The GitHub repository nk-shruti/handwriting_calculator contains a labelled image folder "backup" with 12 categories: eight, five, four, minus, nine, one, plus, seven, six, three, two, zero. Examples follow, each with its label.

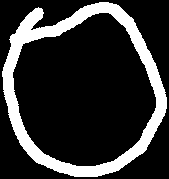
Label: zero

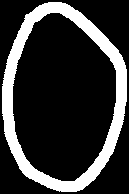
Label: zero

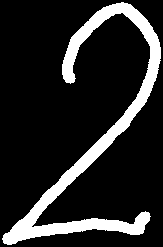
Label: two

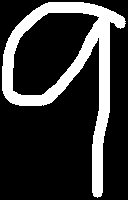
Label: nine

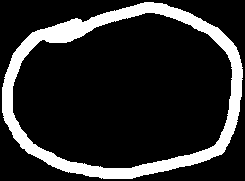
Label: zero

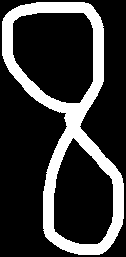
Label: eight
